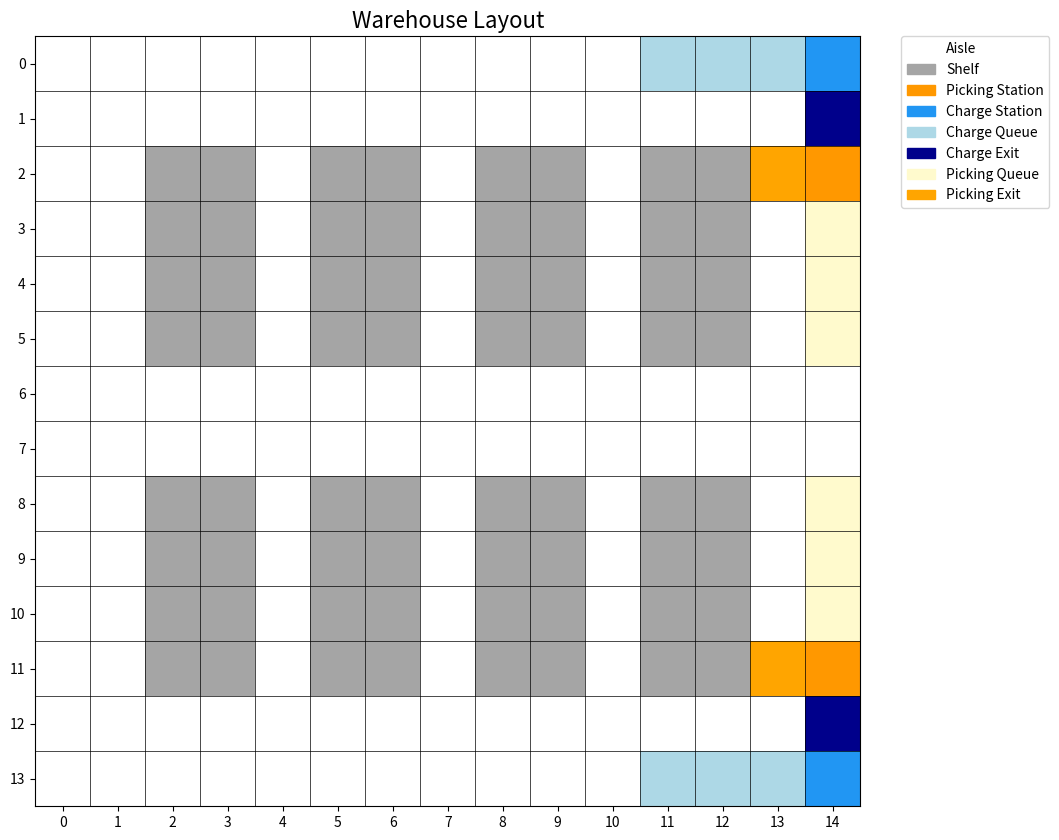

Python code for this plot: (Note: this script raises an exception after producing the figure.)
import matplotlib.pyplot as plt
import numpy as np
import matplotlib.patches as mpatches
import matplotlib.colors as mcolors
from typing import Tuple, Dict, List

Coord = Tuple[int, int]
ShelfDict = Dict[Coord, List]

# --- 單一事實來源 (Single Source of Truth) for Station Layout ---
# 將每個站點與其排隊區和出口區明確關聯
STATION_LAYOUT = {
    "charge_stations": [
        {"id": "CS1", "pos": (0, 14), "queue": [(0, 13), (0, 12), (0, 11)], "exit": (1, 14)},
        {"id": "CS2", "pos": (13, 14), "queue": [(13, 13), (13, 12), (13, 11)], "exit": (12, 14)}
    ],
    "picking_stations": [
        {
            "id": "PS1", "pos": (2, 14), 
            "queue": [(3, 14), (4, 14), (5, 14)], # 隊列由近到遠
            "exit": (2, 13)
        },
        {
            "id": "PS2", "pos": (11, 14), 
            "queue": [(10, 14), (9, 14), (8, 14)], # 隊列由近到遠
            "exit": (11, 13)
        }
    ]
}

# 代號定義
# 0=走道, 1=貨架, 2=撿貨站, 3=充電站, 4=充電排隊區, 5=充電出口, 6=撿貨排隊區, 7=撿貨出口
CELL_CODES = {
    "aisle": 0, "shelf": 1, "picking": 2, "charge": 3,
    "charge_queue": 4, "charge_exit": 5,
    "picking_queue": 6, "picking_exit": 7
}


def create_warehouse_layout() -> Tuple[np.ndarray, ShelfDict]:
    """
    創建一個固定的倉儲佈局及其對應的貨架資料結構。

    這個函數封裝了倉庫的特定設計，確保每次呼叫它時，
    都會返回完全相同的預定義佈局。

    返回:
        一個包含以下內容的元組：
        - warehouse_matrix (np.ndarray): 一個代表倉庫的網格。
          (0=走道, 1=貨架, 2=撿貨站, 3=充電站,
           4=充電排隊區, 5=充電出口,
           6=撿貨排隊區, 7=撿貨出口)
        - shelf_levels_dict (dict): 一個將貨架座標映射到其儲存層級的字典。
    """
    # --- 固定的倉儲配置 ---
    num_rows = 14
    num_cols = 15
    vertical_aisles = [0, 1, 4, 7, 10, 13, 14]
    horizontal_aisles = [0, 1, 6, 7, 12, 13]
    shelf_levels = 4

    # --- 配置結束 ---

    # 使用 numpy 的廣播功能更有效率地創建矩陣
    warehouse_matrix = np.ones((num_rows, num_cols), dtype=int)
    warehouse_matrix[horizontal_aisles, :] = 0
    warehouse_matrix[:, vertical_aisles] = 0

    # 使用字典推導式更有效率地創建貨架字典
    shelf_coords = np.argwhere(warehouse_matrix == 1)
    shelf_levels_dict = {tuple(coord): [[] for _ in range(shelf_levels)] for coord in shelf_coords}

    # 從單一來源設定所有特殊區域
    for station_list in STATION_LAYOUT.values():
        for station_info in station_list:
            station_type = "picking" if "PS" in station_info["id"] else "charge"
            r, c = station_info["pos"]
            warehouse_matrix[r, c] = CELL_CODES[station_type]
            for qr, qc in station_info["queue"]:
                warehouse_matrix[qr, qc] = CELL_CODES[station_type + "_queue"]
            er, ec = station_info["exit"]
            warehouse_matrix[er, ec] = CELL_CODES[station_type + "_exit"]


    return warehouse_matrix, shelf_levels_dict

def get_station_locations() -> Dict[str, List[Coord]]:
    """
    返回倉庫中所有工作站的固定座標。
    這是一個輔助函數，讓主程式可以方便地獲取這些位置，而無需重新解析矩陣。

    返回:
        一個包含所有站點、排隊區和出口區詳細資訊的字典。
    """
    # 直接返回定義好的佈局常數
    return STATION_LAYOUT

def plot_warehouse(warehouse_matrix: np.ndarray):
    """
    使用 Matplotlib 將倉儲佈局視覺化。
    """
    num_rows, num_cols = warehouse_matrix.shape
    
    # 為所有儲存格類型定義顏色和標籤
    color_map = {
        0: ('#FFFFFF', 'Aisle'), 1: ('#A5A5A5', 'Shelf'), 2: ('#FF9800', 'Picking Station'),
        3: ('#2196F3', 'Charge Station'), 4: ('#ADD8E6', 'Charge Queue'), 5: ('#00008B', 'Charge Exit'),
        6: ('#FFFACD', 'Picking Queue'), 7: ('#FFA500', 'Picking Exit')
    }
    
    # 根據 color_map 創建 ListedColormap 和圖例
    colors = [color_map[i][0] for i in sorted(color_map.keys())]
    labels = [color_map[i][1] for i in sorted(color_map.keys())]
    patches = [mpatches.Patch(color=colors[i], label=labels[i]) for i in range(len(labels))]
    cmap = mcolors.ListedColormap(colors)    
    bounds = np.arange(-0.5, 8.5, 1)
    norm = mcolors.BoundaryNorm(bounds, cmap.N)

    fig, ax = plt.subplots(figsize=(12, 10))
    ax.imshow(warehouse_matrix, cmap=cmap, norm=norm)

    # 增加網格線和標籤以提高清晰度
    ax.set_xticks(np.arange(num_cols + 1) - 0.5, minor=True)
    ax.set_yticks(np.arange(num_rows + 1) - 0.5, minor=True)
    ax.grid(which="minor", color="black", linestyle='-', linewidth=0.5)
    ax.tick_params(which="minor", size=0)
    ax.set_xticks(np.arange(num_cols))
    ax.set_yticks(np.arange(num_rows))

    plt.legend(handles=patches, bbox_to_anchor=(1.05, 1), loc=2, borderaxespad=0.)
    plt.title("Warehouse Layout", fontsize=16)
    plt.show()

if __name__ == '__main__':
    # 這個區塊只在直接執行此腳本時運行。
    # 這樣可以在不影響其他檔案匯入的情況下進行測試和視覺化。
    # 單獨跑這張程式碼時可以有倉庫圖出現 run main.py時不會有
    
    print("Generating and testing warehouse layout...")
    matrix, shelves = create_warehouse_layout()

    print("\nWarehouse Matrix Created (shape: {}):".format(matrix.shape))
    print(matrix)
    print("\nNumber of shelves created: {}".format(len(shelves)))

    print("\nDisplaying warehouse plot for verification...")
    plot_warehouse(matrix)


def get_road_type_info():
    """
    返回道路類型資訊，用於 S-shape 路徑規劃。
    
    基於 old_rs/layout.py 的定義:
    - Main Roads: 水平走道 (horizontal aisles)
    - Sub Roads: 垂直走道 (vertical aisles) 
    - Turn Points: main road 與 sub road 交叉點
    """
    num_rows = 14
    num_cols = 15
    vertical_aisles = [0, 1, 4, 7, 10, 13, 14]
    horizontal_aisles = [0, 1, 6, 7, 12, 13]
    
    main_roads = set()
    sub_roads = set()
    turn_points = set()
    
    for r in range(num_rows):
        for c in range(num_cols):
            if r in horizontal_aisles and c in vertical_aisles:
                turn_points.add((r, c))
            elif r in horizontal_aisles:
                main_roads.add((r, c))
            elif c in vertical_aisles:
                sub_roads.add((r, c))
    
    return {
        'main_roads': main_roads,
        'sub_roads': sub_roads, 
        'turn_points': turn_points,
        'vertical_aisles': vertical_aisles,
        'horizontal_aisles': horizontal_aisles
    }


def is_main_road(pos: Coord) -> bool:
    """檢查位置是否為主道路"""
    r, c = pos
    horizontal_aisles = [0, 1, 6, 7, 12, 13]
    vertical_aisles = [0, 1, 4, 7, 10, 13, 14]
    return r in horizontal_aisles and c not in vertical_aisles


def is_sub_road(pos: Coord) -> bool:
    """檢查位置是否為子道路"""
    r, c = pos
    horizontal_aisles = [0, 1, 6, 7, 12, 13]
    vertical_aisles = [0, 1, 4, 7, 10, 13, 14]
    return c in vertical_aisles and r not in horizontal_aisles


def is_turn_point(pos: Coord) -> bool:
    """檢查位置是否為轉彎點"""
    r, c = pos
    horizontal_aisles = [0, 1, 6, 7, 12, 13]
    vertical_aisles = [0, 1, 4, 7, 10, 13, 14]
    return r in horizontal_aisles and c in vertical_aisles


def find_nearest_turn_point(pos: Coord, direction: str = 'any') -> Optional[Coord]:
    """
    尋找最近的轉彎點
    
    :param pos: 當前位置
    :param direction: 'up', 'down', 'any'
    :return: 最近的轉彎點座標
    """
    r, c = pos
    horizontal_aisles = [0, 1, 6, 7, 12, 13]
    
    if direction == 'up':
        candidates = [hr for hr in horizontal_aisles if hr < r]
        if candidates:
            return (max(candidates), c)
    elif direction == 'down':
        candidates = [hr for hr in horizontal_aisles if hr > r]
        if candidates:
            return (min(candidates), c)
    else:  # 'any'
        distances = [(abs(r - hr), (hr, c)) for hr in horizontal_aisles]
        if distances:
            return min(distances)[1]
    
    return None
